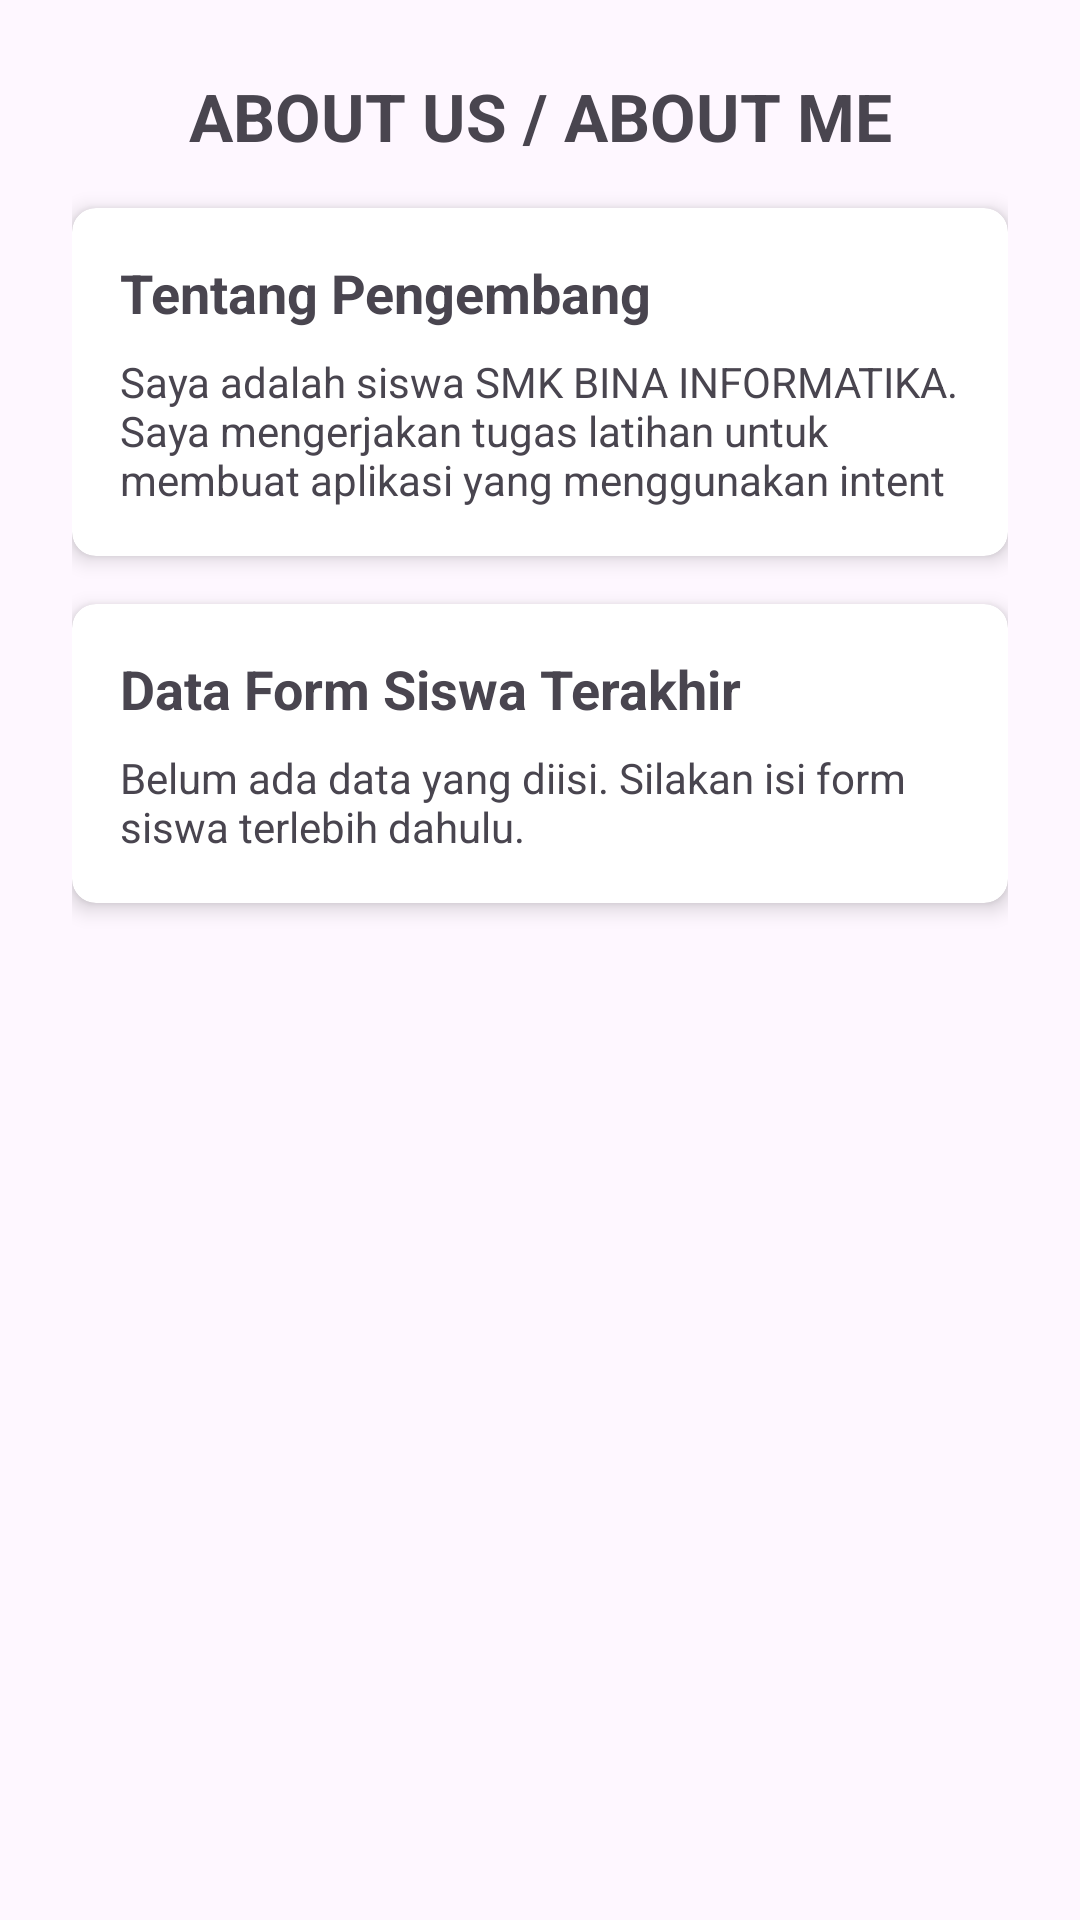

The Android layout XML behind this screen, and the referenced resources:
<!-- AndroidManifest.xml: application theme Theme.PraktekCodeMenu -->
<!-- res/layout/activity_about.xml -->
<?xml version="1.0" encoding="utf-8"?>
<ScrollView xmlns:android="http://schemas.android.com/apk/res/android"
    xmlns:app="http://schemas.android.com/apk/res-auto"
    xmlns:tools="http://schemas.android.com/tools"
    android:layout_width="match_parent"
    android:layout_height="match_parent"
    android:fillViewport="true"
    tools:context=".AboutActivity">

    <androidx.constraintlayout.widget.ConstraintLayout
        android:layout_width="match_parent"
        android:layout_height="wrap_content"
        android:padding="24dp">

        <TextView
            android:id="@+id/tvAboutTitle"
            android:layout_width="wrap_content"
            android:layout_height="wrap_content"
            android:text="ABOUT US / ABOUT ME"
            android:textSize="22sp"
            android:textStyle="bold"
            app:layout_constraintEnd_toEndOf="parent"
            app:layout_constraintStart_toStartOf="parent"
            app:layout_constraintTop_toTopOf="parent" />

        
        <androidx.cardview.widget.CardView
            android:id="@+id/cardDev"
            android:layout_width="0dp"
            android:layout_height="wrap_content"
            android:layout_marginTop="16dp"
            app:cardCornerRadius="8dp"
            app:cardElevation="4dp"
            app:layout_constraintEnd_toEndOf="parent"
            app:layout_constraintStart_toStartOf="parent"
            app:layout_constraintTop_toBottomOf="@+id/tvAboutTitle">

            <LinearLayout
                android:layout_width="match_parent"
                android:layout_height="wrap_content"
                android:orientation="vertical"
                android:padding="16dp">

                <TextView
                    android:layout_width="wrap_content"
                    android:layout_height="wrap_content"
                    android:text="Tentang Pengembang"
                    android:textSize="18sp"
                    android:textStyle="bold" />

                <TextView
                    android:layout_width="wrap_content"
                    android:layout_height="wrap_content"
                    android:layout_marginTop="8dp"
                    android:text="Saya adalah siswa SMK BINA INFORMATIKA. Saya mengerjakan tugas latihan untuk membuat aplikasi yang menggunakan intent"
                    android:textSize="14sp" />
            </LinearLayout>
        </androidx.cardview.widget.CardView>

        
        <androidx.cardview.widget.CardView
            android:id="@+id/cardData"
            android:layout_width="0dp"
            android:layout_height="wrap_content"
            android:layout_marginTop="16dp"
            app:cardCornerRadius="8dp"
            app:cardElevation="4dp"
            app:layout_constraintEnd_toEndOf="parent"
            app:layout_constraintStart_toStartOf="parent"
            app:layout_constraintTop_toBottomOf="@+id/cardDev">

            <LinearLayout
                android:layout_width="match_parent"
                android:layout_height="wrap_content"
                android:orientation="vertical"
                android:padding="16dp">

                <TextView
                    android:layout_width="wrap_content"
                    android:layout_height="wrap_content"
                    android:text="Data Form Siswa Terakhir"
                    android:textSize="18sp"
                    android:textStyle="bold" />

                <TextView
                    android:id="@+id/tvResultData"
                    android:layout_width="wrap_content"
                    android:layout_height="wrap_content"
                    android:layout_marginTop="8dp"
                    android:text="Belum ada data yang diisi. Silakan isi form siswa terlebih dahulu."
                    android:textSize="14sp" />
            </LinearLayout>
        </androidx.cardview.widget.CardView>

    </androidx.constraintlayout.widget.ConstraintLayout>
</ScrollView>
<!-- resources referenced by this layout -->
<resources>
  <style name="Theme.PraktekCodeMenu" parent="Base.Theme.PraktekCodeMenu" />
  <style name="Base.Theme.PraktekCodeMenu" parent="Theme.Material3.DayNight.NoActionBar">
          
          
      </style>
</resources>
